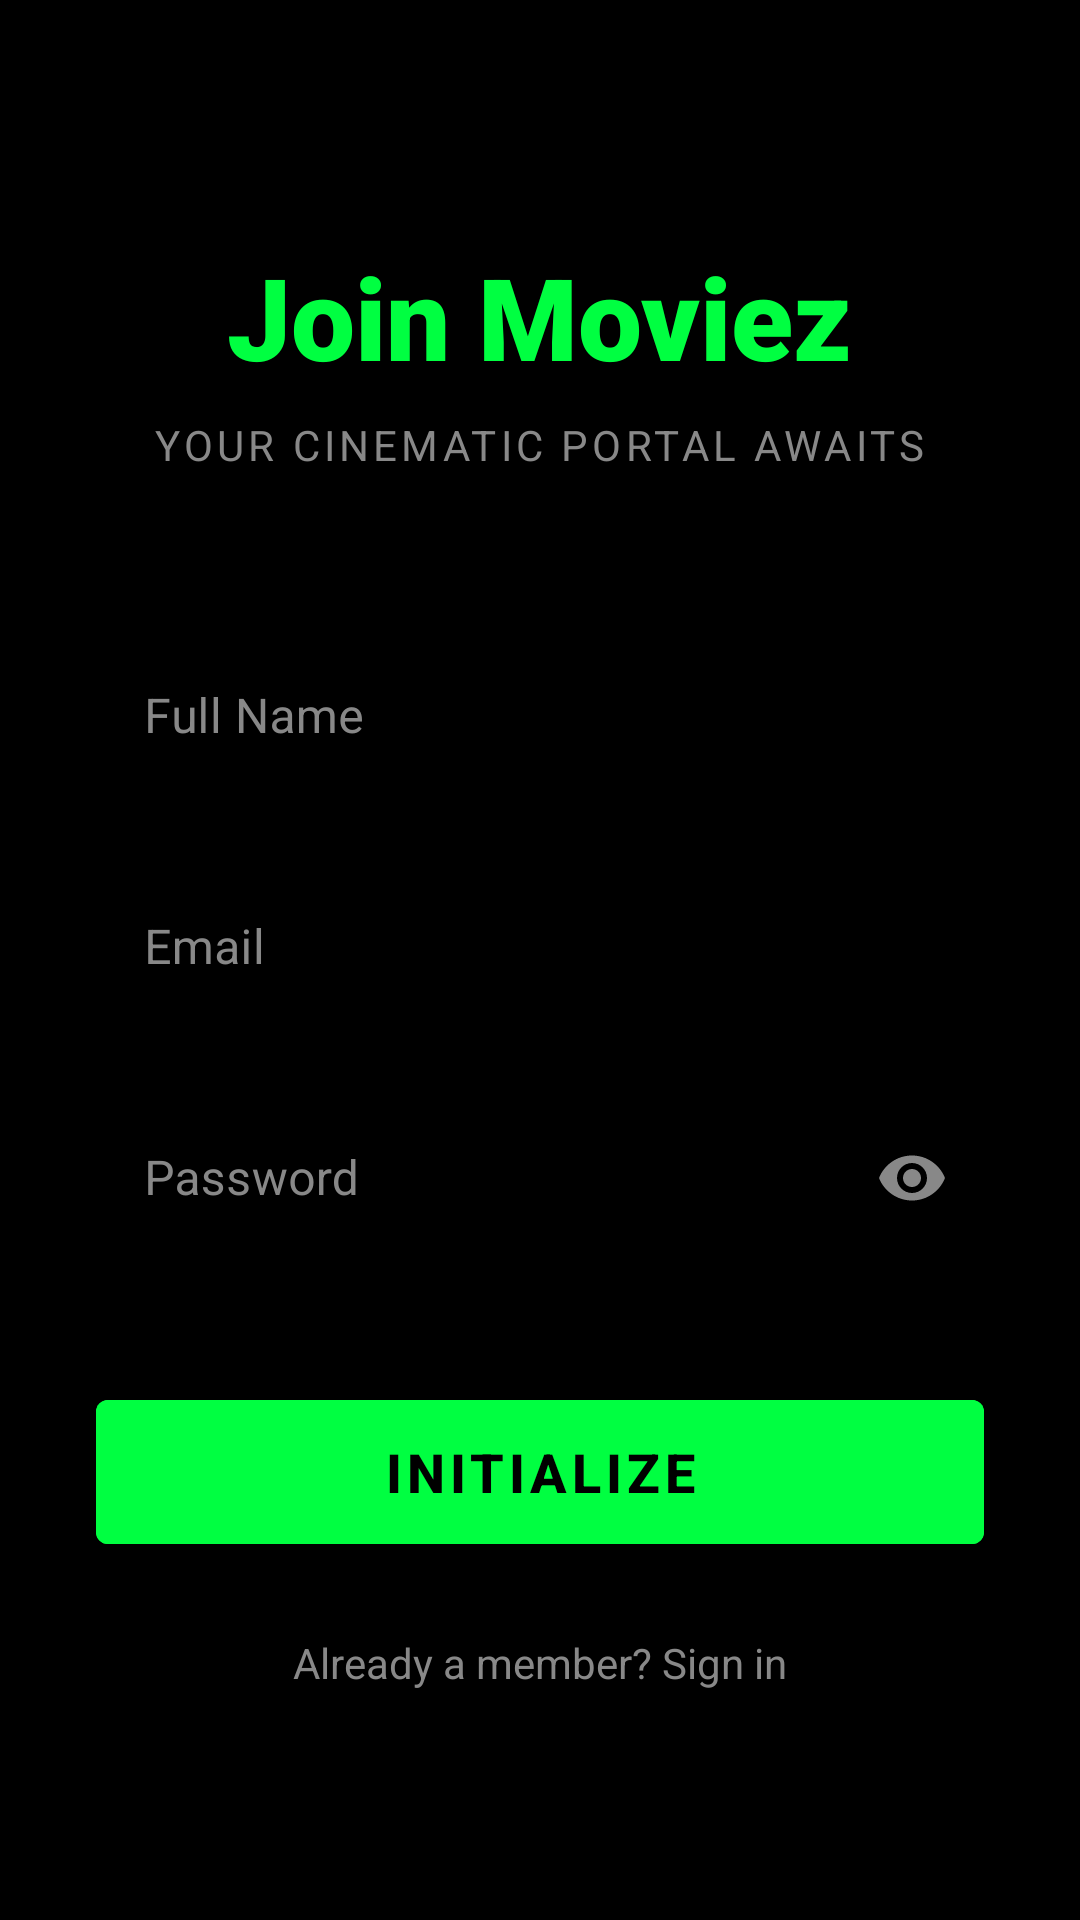

Reconstruct the res/layout file that produces this screen, plus the resources it refers to.
<!-- AndroidManifest.xml: application theme Theme.MoviesApp -->
<!-- res/layout/activity_register.xml -->
<?xml version="1.0" encoding="utf-8"?>
<androidx.constraintlayout.widget.ConstraintLayout xmlns:android="http://schemas.android.com/apk/res/android"
    xmlns:app="http://schemas.android.com/apk/res-auto"
    xmlns:tools="http://schemas.android.com/tools"
    android:layout_width="match_parent"
    android:layout_height="match_parent"
    android:background="@color/background_dark"
    android:padding="32dp">

    <TextView
        android:id="@+id/registerTitle"
        android:layout_width="wrap_content"
        android:layout_height="wrap_content"
        android:layout_marginTop="48dp"
        android:text="@string/register_title"
        android:textColor="@color/colorPrimary"
        android:textSize="38sp"
        android:fontFamily="sans-serif-black"
        app:layout_constraintEnd_toEndOf="parent"
        app:layout_constraintStart_toStartOf="parent"
        app:layout_constraintTop_toTopOf="parent" />

    <TextView
        android:id="@+id/registerSubtitle"
        android:layout_width="wrap_content"
        android:layout_height="wrap_content"
        android:layout_marginTop="8dp"
        android:text="@string/register_subtitle"
        android:textColor="@color/text_secondary"
        android:textSize="14sp"
        android:textAllCaps="true"
        android:letterSpacing="0.1"
        app:layout_constraintEnd_toEndOf="parent"
        app:layout_constraintStart_toStartOf="parent"
        app:layout_constraintTop_toBottomOf="@id/registerTitle" />

    <com.google.android.material.textfield.TextInputLayout
        android:id="@+id/nameInputLayout"
        style="@style/Widget.MaterialComponents.TextInputLayout.OutlinedBox"
        android:layout_width="0dp"
        android:layout_height="wrap_content"
        android:layout_marginTop="48dp"
        android:hint="Full Name"
        app:boxStrokeColor="@color/colorPrimary"
        app:hintTextColor="@color/colorPrimary"
        android:textColorHint="@color/text_secondary"
        app:boxCornerRadiusBottomEnd="4dp"
        app:boxCornerRadiusBottomStart="4dp"
        app:boxCornerRadiusTopEnd="4dp"
        app:boxCornerRadiusTopStart="4dp"
        app:layout_constraintEnd_toEndOf="parent"
        app:layout_constraintStart_toStartOf="parent"
        app:layout_constraintTop_toBottomOf="@id/registerSubtitle">

        <com.google.android.material.textfield.TextInputEditText
            android:id="@+id/nameEditText"
            android:layout_width="match_parent"
            android:layout_height="wrap_content"
            android:inputType="textPersonName"
            android:textColor="@color/text_primary" />
    </com.google.android.material.textfield.TextInputLayout>

    <com.google.android.material.textfield.TextInputLayout
        android:id="@+id/emailInputLayout"
        style="@style/Widget.MaterialComponents.TextInputLayout.OutlinedBox"
        android:layout_width="0dp"
        android:layout_height="wrap_content"
        android:layout_marginTop="16dp"
        android:hint="Email"
        app:boxStrokeColor="@color/colorPrimary"
        app:hintTextColor="@color/colorPrimary"
        android:textColorHint="@color/text_secondary"
        app:boxCornerRadiusBottomEnd="4dp"
        app:boxCornerRadiusBottomStart="4dp"
        app:boxCornerRadiusTopEnd="4dp"
        app:boxCornerRadiusTopStart="4dp"
        app:layout_constraintEnd_toEndOf="parent"
        app:layout_constraintStart_toStartOf="parent"
        app:layout_constraintTop_toBottomOf="@id/nameInputLayout">

        <com.google.android.material.textfield.TextInputEditText
            android:id="@+id/emailEditText"
            android:layout_width="match_parent"
            android:layout_height="wrap_content"
            android:inputType="textEmailAddress"
            android:textColor="@color/text_primary" />
    </com.google.android.material.textfield.TextInputLayout>

    <com.google.android.material.textfield.TextInputLayout
        android:id="@+id/passwordInputLayout"
        style="@style/Widget.MaterialComponents.TextInputLayout.OutlinedBox"
        android:layout_width="0dp"
        android:layout_height="wrap_content"
        android:layout_marginTop="16dp"
        android:hint="Password"
        app:boxStrokeColor="@color/colorPrimary"
        app:hintTextColor="@color/colorPrimary"
        android:textColorHint="@color/text_secondary"
        app:endIconMode="password_toggle"
        app:endIconTint="@color/text_secondary"
        app:boxCornerRadiusBottomEnd="4dp"
        app:boxCornerRadiusBottomStart="4dp"
        app:boxCornerRadiusTopEnd="4dp"
        app:boxCornerRadiusTopStart="4dp"
        app:layout_constraintEnd_toEndOf="parent"
        app:layout_constraintStart_toStartOf="parent"
        app:layout_constraintTop_toBottomOf="@id/emailInputLayout">

        <com.google.android.material.textfield.TextInputEditText
            android:id="@+id/passwordEditText"
            android:layout_width="match_parent"
            android:layout_height="wrap_content"
            android:inputType="textPassword"
            android:textColor="@color/text_primary" />
    </com.google.android.material.textfield.TextInputLayout>

    <com.google.android.material.button.MaterialButton
        android:id="@+id/registerButton"
        android:layout_width="0dp"
        android:layout_height="60dp"
        android:layout_marginTop="40dp"
        android:backgroundTint="@color/colorPrimary"
        android:text="@string/register_button"
        android:textColor="@color/background_dark"
        android:textAllCaps="true"
        android:textSize="18sp"
        android:textStyle="bold"
        app:cornerRadius="4dp"
        app:layout_constraintEnd_toEndOf="parent"
        app:layout_constraintStart_toStartOf="parent"
        app:layout_constraintTop_toBottomOf="@id/passwordInputLayout" />

    <TextView
        android:id="@+id/loginText"
        android:layout_width="wrap_content"
        android:layout_height="wrap_content"
        android:layout_marginTop="24dp"
        android:text="@string/already_have_account"
        android:textColor="@color/text_secondary"
        android:textSize="14sp"
        app:layout_constraintEnd_toEndOf="parent"
        app:layout_constraintStart_toStartOf="parent"
        app:layout_constraintTop_toBottomOf="@id/registerButton" />

</androidx.constraintlayout.widget.ConstraintLayout>
<!-- resources referenced by this layout -->
<resources>
  <color name="background_dark">#000000</color>
  <color name="colorPrimary">#00FF41</color>
  <color name="text_primary">#FFFFFF</color>
  <color name="text_secondary">#888888</color>
  <string name="already_have_account">Already a member? Sign in</string>
  <string name="register_button">Initialize</string>
  <string name="register_subtitle">Your cinematic portal awaits</string>
  <string name="register_title">Join Moviez</string>
  <style name="Theme.MoviesApp" parent="Theme.MaterialComponents.DayNight.NoActionBar">
          
          <item name="colorPrimary">@color/colorPrimary</item>
          <item name="colorPrimaryDark">@color/colorPrimaryDark</item>
          <item name="colorAccent">@color/colorAccent</item>
  
          
          <item name="android:statusBarColor">@color/background_dark</item>
          <item name="android:windowBackground">@color/background_dark</item>
  
          <item name="chipStyle">@style/ModernChipStyle</item>
      </style>
  <color name="colorPrimaryDark">#000000</color>
  <color name="colorAccent">#00FF41</color>
  <style name="ModernChipStyle" parent="Widget.MaterialComponents.Chip.Choice">
          <item name="chipBackgroundColor">@color/chip_background_selector</item>
          <item name="android:textColor">@color/text_primary</item>
          <item name="chipCornerRadius">12dp</item>
          <item name="chipStrokeWidth">0dp</item>
          <item name="rippleColor">@color/colorPrimary</item>
      </style>
</resources>
